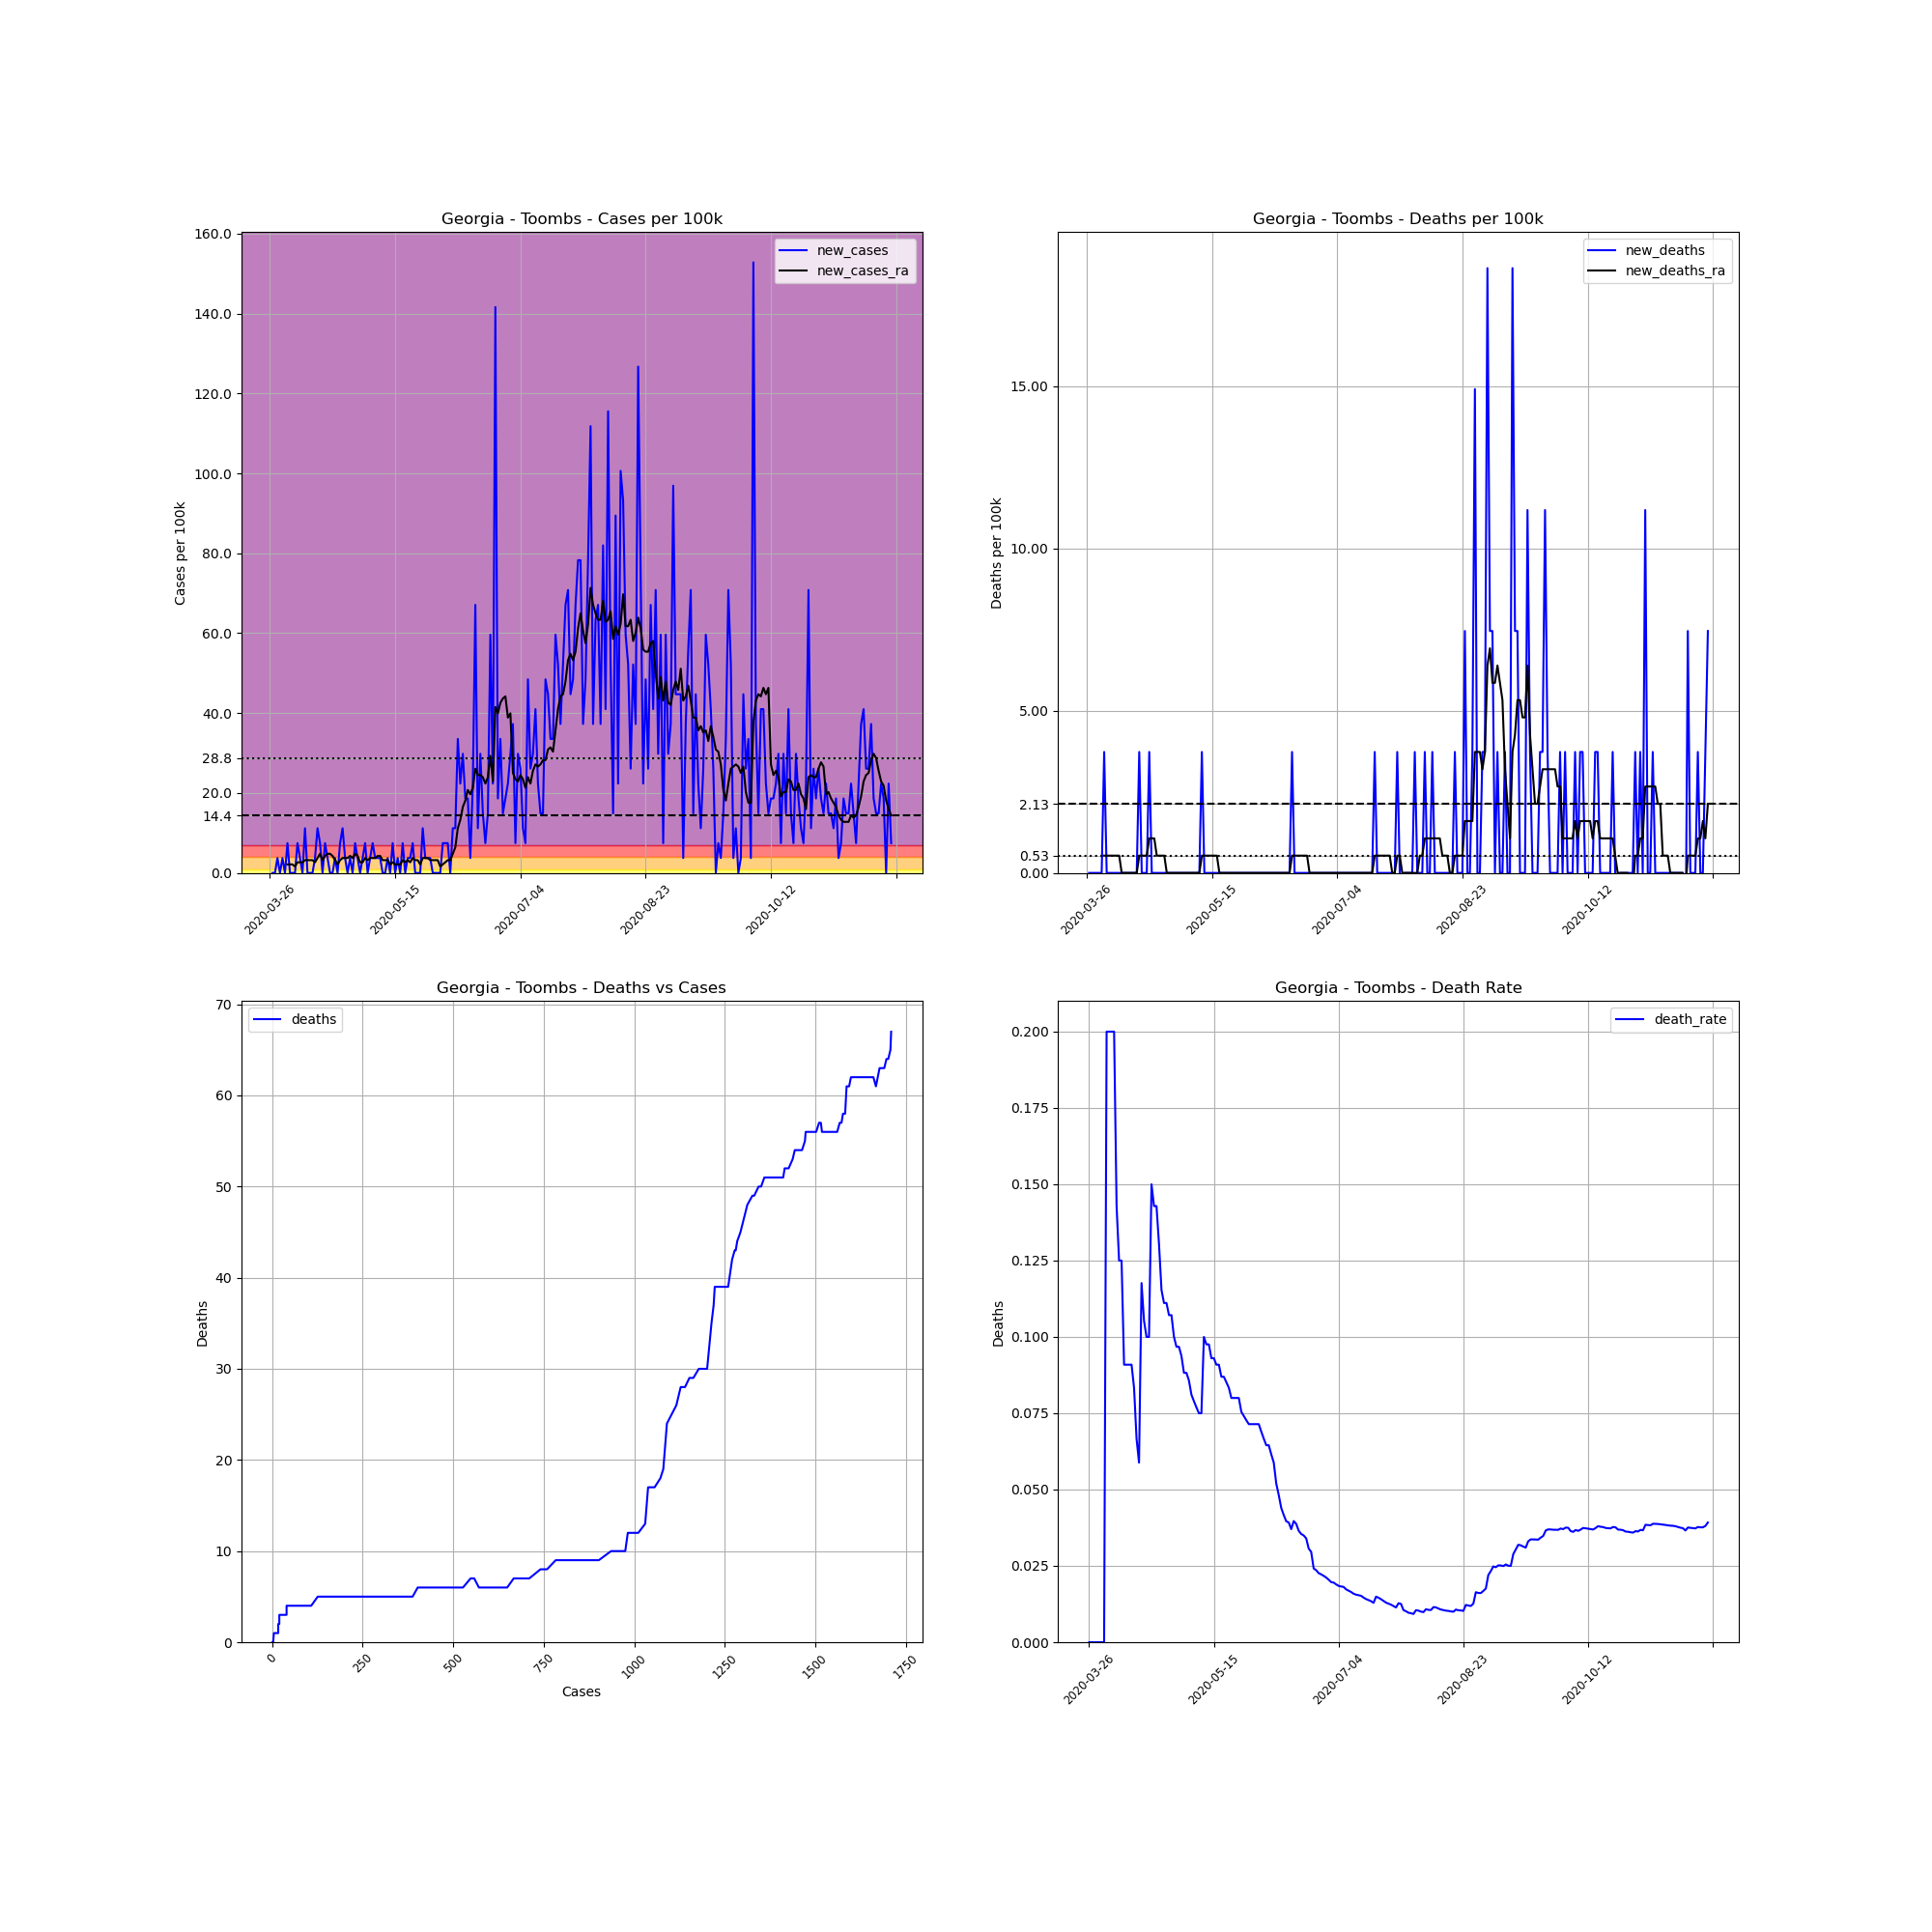

Values plotted in this chart, from the file beside it:
, date, county, state, fips, cases, deaths, COUNTY, STNAME, CTYNAME, POPESTIMATE2019, cases_per_100k, deaths_per_100k, death_rate, new_cases, new_deaths, new_cases_ra, new_deaths_ra
392122, 2020-03-26, Toombs, Georgia, 13279, 1, 0.0, 279, Georgia, Toombs, 26830, 3.727, 0.0, 0.0, , , , 
392123, 2020-03-27, Toombs, Georgia, 13279, 1, 0.0, 279, Georgia, Toombs, 26830, 3.727, 0.0, 0.0, 0.0, 0.0, , 
392124, 2020-03-28, Toombs, Georgia, 13279, 1, 0.0, 279, Georgia, Toombs, 26830, 3.727, 0.0, 0.0, 0.0, 0.0, , 
392125, 2020-03-29, Toombs, Georgia, 13279, 2, 0.0, 279, Georgia, Toombs, 26830, 7.454, 0.0, 0.0, 3.727, 0.0, , 
392126, 2020-03-30, Toombs, Georgia, 13279, 2, 0.0, 279, Georgia, Toombs, 26830, 7.454, 0.0, 0.0, 0.0, 0.0, , 
392127, 2020-03-31, Toombs, Georgia, 13279, 3, 0.0, 279, Georgia, Toombs, 26830, 11.18, 0.0, 0.0, 3.727, 0.0, , 
392128, 2020-04-01, Toombs, Georgia, 13279, 3, 0.0, 279, Georgia, Toombs, 26830, 11.18, 0.0, 0.0, 0.0, 0.0, , 
392129, 2020-04-02, Toombs, Georgia, 13279, 5, 1.0, 279, Georgia, Toombs, 26830, 18.64, 3.727, 0.2, 7.454, 3.727, 2.13, 0.5325
392130, 2020-04-03, Toombs, Georgia, 13279, 5, 1.0, 279, Georgia, Toombs, 26830, 18.64, 3.727, 0.2, 0.0, 0.0, 2.13, 0.5325
392131, 2020-04-04, Toombs, Georgia, 13279, 5, 1.0, 279, Georgia, Toombs, 26830, 18.64, 3.727, 0.2, 0.0, 0.0, 2.13, 0.5325
392132, 2020-04-05, Toombs, Georgia, 13279, 5, 1.0, 279, Georgia, Toombs, 26830, 18.64, 3.727, 0.2, 0.0, 0.0, 1.597, 0.5325
392133, 2020-04-06, Toombs, Georgia, 13279, 7, 1.0, 279, Georgia, Toombs, 26830, 26.09, 3.727, 0.1429, 7.454, 0.0, 2.662, 0.5325
392134, 2020-04-07, Toombs, Georgia, 13279, 8, 1.0, 279, Georgia, Toombs, 26830, 29.82, 3.727, 0.125, 3.727, 0.0, 2.662, 0.5325
392135, 2020-04-08, Toombs, Georgia, 13279, 8, 1.0, 279, Georgia, Toombs, 26830, 29.82, 3.727, 0.125, 0.0, 0.0, 2.662, 0.5325
392136, 2020-04-09, Toombs, Georgia, 13279, 11, 1.0, 279, Georgia, Toombs, 26830, 41, 3.727, 0.09091, 11.18, 0.0, 3.195, 0.0
392137, 2020-04-10, Toombs, Georgia, 13279, 11, 1.0, 279, Georgia, Toombs, 26830, 41, 3.727, 0.09091, 0.0, 0.0, 3.195, 0.0
392138, 2020-04-11, Toombs, Georgia, 13279, 11, 1.0, 279, Georgia, Toombs, 26830, 41, 3.727, 0.09091, 0.0, 0.0, 3.195, 0.0
392139, 2020-04-12, Toombs, Georgia, 13279, 11, 1.0, 279, Georgia, Toombs, 26830, 41, 3.727, 0.09091, 0.0, 0.0, 3.195, 0.0
392140, 2020-04-13, Toombs, Georgia, 13279, 12, 1.0, 279, Georgia, Toombs, 26830, 44.73, 3.727, 0.08333, 3.727, 0.0, 2.662, 0.0
392141, 2020-04-14, Toombs, Georgia, 13279, 15, 1.0, 279, Georgia, Toombs, 26830, 55.91, 3.727, 0.06667, 11.18, 0.0, 3.727, 0.0
392142, 2020-04-15, Toombs, Georgia, 13279, 17, 1.0, 279, Georgia, Toombs, 26830, 63.36, 3.727, 0.05882, 7.454, 0.0, 4.792, 0.0
392143, 2020-04-16, Toombs, Georgia, 13279, 17, 2.0, 279, Georgia, Toombs, 26830, 63.36, 7.454, 0.1176, 0.0, 3.727, 3.195, 0.5325
392144, 2020-04-17, Toombs, Georgia, 13279, 19, 2.0, 279, Georgia, Toombs, 26830, 70.82, 7.454, 0.1053, 7.454, 0.0, 4.26, 0.5325
392145, 2020-04-18, Toombs, Georgia, 13279, 20, 2.0, 279, Georgia, Toombs, 26830, 74.54, 7.454, 0.1, 3.727, 0.0, 4.792, 0.5325
392146, 2020-04-19, Toombs, Georgia, 13279, 20, 2.0, 279, Georgia, Toombs, 26830, 74.54, 7.454, 0.1, 0.0, 0.0, 4.792, 0.5325
392147, 2020-04-20, Toombs, Georgia, 13279, 20, 3.0, 279, Georgia, Toombs, 26830, 74.54, 11.18, 0.15, 0.0, 3.727, 4.26, 1.065
392148, 2020-04-21, Toombs, Georgia, 13279, 21, 3.0, 279, Georgia, Toombs, 26830, 78.27, 11.18, 0.1429, 3.727, 0.0, 3.195, 1.065
392149, 2020-04-22, Toombs, Georgia, 13279, 21, 3.0, 279, Georgia, Toombs, 26830, 78.27, 11.18, 0.1429, 0.0, 0.0, 2.13, 1.065
392150, 2020-04-23, Toombs, Georgia, 13279, 23, 3.0, 279, Georgia, Toombs, 26830, 85.72, 11.18, 0.1304, 7.454, 0.0, 3.195, 0.5325
392151, 2020-04-24, Toombs, Georgia, 13279, 26, 3.0, 279, Georgia, Toombs, 26830, 96.91, 11.18, 0.1154, 11.18, 0.0, 3.727, 0.5325
392152, 2020-04-25, Toombs, Georgia, 13279, 27, 3.0, 279, Georgia, Toombs, 26830, 100.6, 11.18, 0.1111, 3.727, 0.0, 3.727, 0.5325
392153, 2020-04-26, Toombs, Georgia, 13279, 27, 3.0, 279, Georgia, Toombs, 26830, 100.6, 11.18, 0.1111, 0.0, 0.0, 3.727, 0.5325
392154, 2020-04-27, Toombs, Georgia, 13279, 28, 3.0, 279, Georgia, Toombs, 26830, 104.4, 11.18, 0.1071, 3.727, 0.0, 4.26, 0.0
392155, 2020-04-28, Toombs, Georgia, 13279, 28, 3.0, 279, Georgia, Toombs, 26830, 104.4, 11.18, 0.1071, 0.0, 0.0, 3.727, 0.0
392156, 2020-04-29, Toombs, Georgia, 13279, 30, 3.0, 279, Georgia, Toombs, 26830, 111.8, 11.18, 0.1, 7.454, 0.0, 4.792, 0.0
392157, 2020-04-30, Toombs, Georgia, 13279, 31, 3.0, 279, Georgia, Toombs, 26830, 115.5, 11.18, 0.09677, 3.727, 0.0, 4.26, 0.0
392158, 2020-05-01, Toombs, Georgia, 13279, 31, 3.0, 279, Georgia, Toombs, 26830, 115.5, 11.18, 0.09677, 0.0, 0.0, 2.662, 0.0
392159, 2020-05-02, Toombs, Georgia, 13279, 32, 3.0, 279, Georgia, Toombs, 26830, 119.3, 11.18, 0.09375, 3.727, 0.0, 2.662, 0.0
392160, 2020-05-03, Toombs, Georgia, 13279, 34, 3.0, 279, Georgia, Toombs, 26830, 126.7, 11.18, 0.08824, 7.454, 0.0, 3.727, 0.0
392161, 2020-05-04, Toombs, Georgia, 13279, 34, 3.0, 279, Georgia, Toombs, 26830, 126.7, 11.18, 0.08824, 0.0, 0.0, 3.195, 0.0
392162, 2020-05-05, Toombs, Georgia, 13279, 35, 3.0, 279, Georgia, Toombs, 26830, 130.5, 11.18, 0.08571, 3.727, 0.0, 3.727, 0.0
392163, 2020-05-06, Toombs, Georgia, 13279, 37, 3.0, 279, Georgia, Toombs, 26830, 137.9, 11.18, 0.08108, 7.454, 0.0, 3.727, 0.0
392164, 2020-05-07, Toombs, Georgia, 13279, 38, 3.0, 279, Georgia, Toombs, 26830, 141.6, 11.18, 0.07895, 3.727, 0.0, 3.727, 0.0
392165, 2020-05-08, Toombs, Georgia, 13279, 39, 3.0, 279, Georgia, Toombs, 26830, 145.4, 11.18, 0.07692, 3.727, 0.0, 4.26, 0.0
392166, 2020-05-09, Toombs, Georgia, 13279, 40, 3.0, 279, Georgia, Toombs, 26830, 149.1, 11.18, 0.075, 3.727, 0.0, 4.26, 0.0
392167, 2020-05-10, Toombs, Georgia, 13279, 40, 3.0, 279, Georgia, Toombs, 26830, 149.1, 11.18, 0.075, 0.0, 0.0, 3.195, 0.0
392168, 2020-05-11, Toombs, Georgia, 13279, 40, 4.0, 279, Georgia, Toombs, 26830, 149.1, 14.91, 0.1, 0.0, 3.727, 3.195, 0.5325
392169, 2020-05-12, Toombs, Georgia, 13279, 41, 4.0, 279, Georgia, Toombs, 26830, 152.8, 14.91, 0.09756, 3.727, 0.0, 3.195, 0.5325
392170, 2020-05-13, Toombs, Georgia, 13279, 41, 4.0, 279, Georgia, Toombs, 26830, 152.8, 14.91, 0.09756, 0.0, 0.0, 2.13, 0.5325
392171, 2020-05-14, Toombs, Georgia, 13279, 43, 4.0, 279, Georgia, Toombs, 26830, 160.3, 14.91, 0.09302, 7.454, 0.0, 2.662, 0.5325
392172, 2020-05-15, Toombs, Georgia, 13279, 43, 4.0, 279, Georgia, Toombs, 26830, 160.3, 14.91, 0.09302, 0.0, 0.0, 2.13, 0.5325
392173, 2020-05-16, Toombs, Georgia, 13279, 44, 4.0, 279, Georgia, Toombs, 26830, 164, 14.91, 0.09091, 3.727, 0.0, 2.13, 0.5325
392174, 2020-05-17, Toombs, Georgia, 13279, 44, 4.0, 279, Georgia, Toombs, 26830, 164, 14.91, 0.09091, 0.0, 0.0, 2.13, 0.5325
392175, 2020-05-18, Toombs, Georgia, 13279, 46, 4.0, 279, Georgia, Toombs, 26830, 171.4, 14.91, 0.08696, 7.454, 0.0, 3.195, 0.0
392176, 2020-05-19, Toombs, Georgia, 13279, 46, 4.0, 279, Georgia, Toombs, 26830, 171.4, 14.91, 0.08696, 0.0, 0.0, 2.662, 0.0
392177, 2020-05-20, Toombs, Georgia, 13279, 47, 4.0, 279, Georgia, Toombs, 26830, 175.2, 14.91, 0.08511, 3.727, 0.0, 3.195, 0.0
392178, 2020-05-21, Toombs, Georgia, 13279, 48, 4.0, 279, Georgia, Toombs, 26830, 178.9, 14.91, 0.08333, 3.727, 0.0, 2.662, 0.0
392179, 2020-05-22, Toombs, Georgia, 13279, 50, 4.0, 279, Georgia, Toombs, 26830, 186.4, 14.91, 0.08, 7.454, 0.0, 3.727, 0.0
392180, 2020-05-23, Toombs, Georgia, 13279, 50, 4.0, 279, Georgia, Toombs, 26830, 186.4, 14.91, 0.08, 0.0, 0.0, 3.195, 0.0
392181, 2020-05-24, Toombs, Georgia, 13279, 50, 4.0, 279, Georgia, Toombs, 26830, 186.4, 14.91, 0.08, 0.0, 0.0, 3.195, 0.0
... 189 more rows
